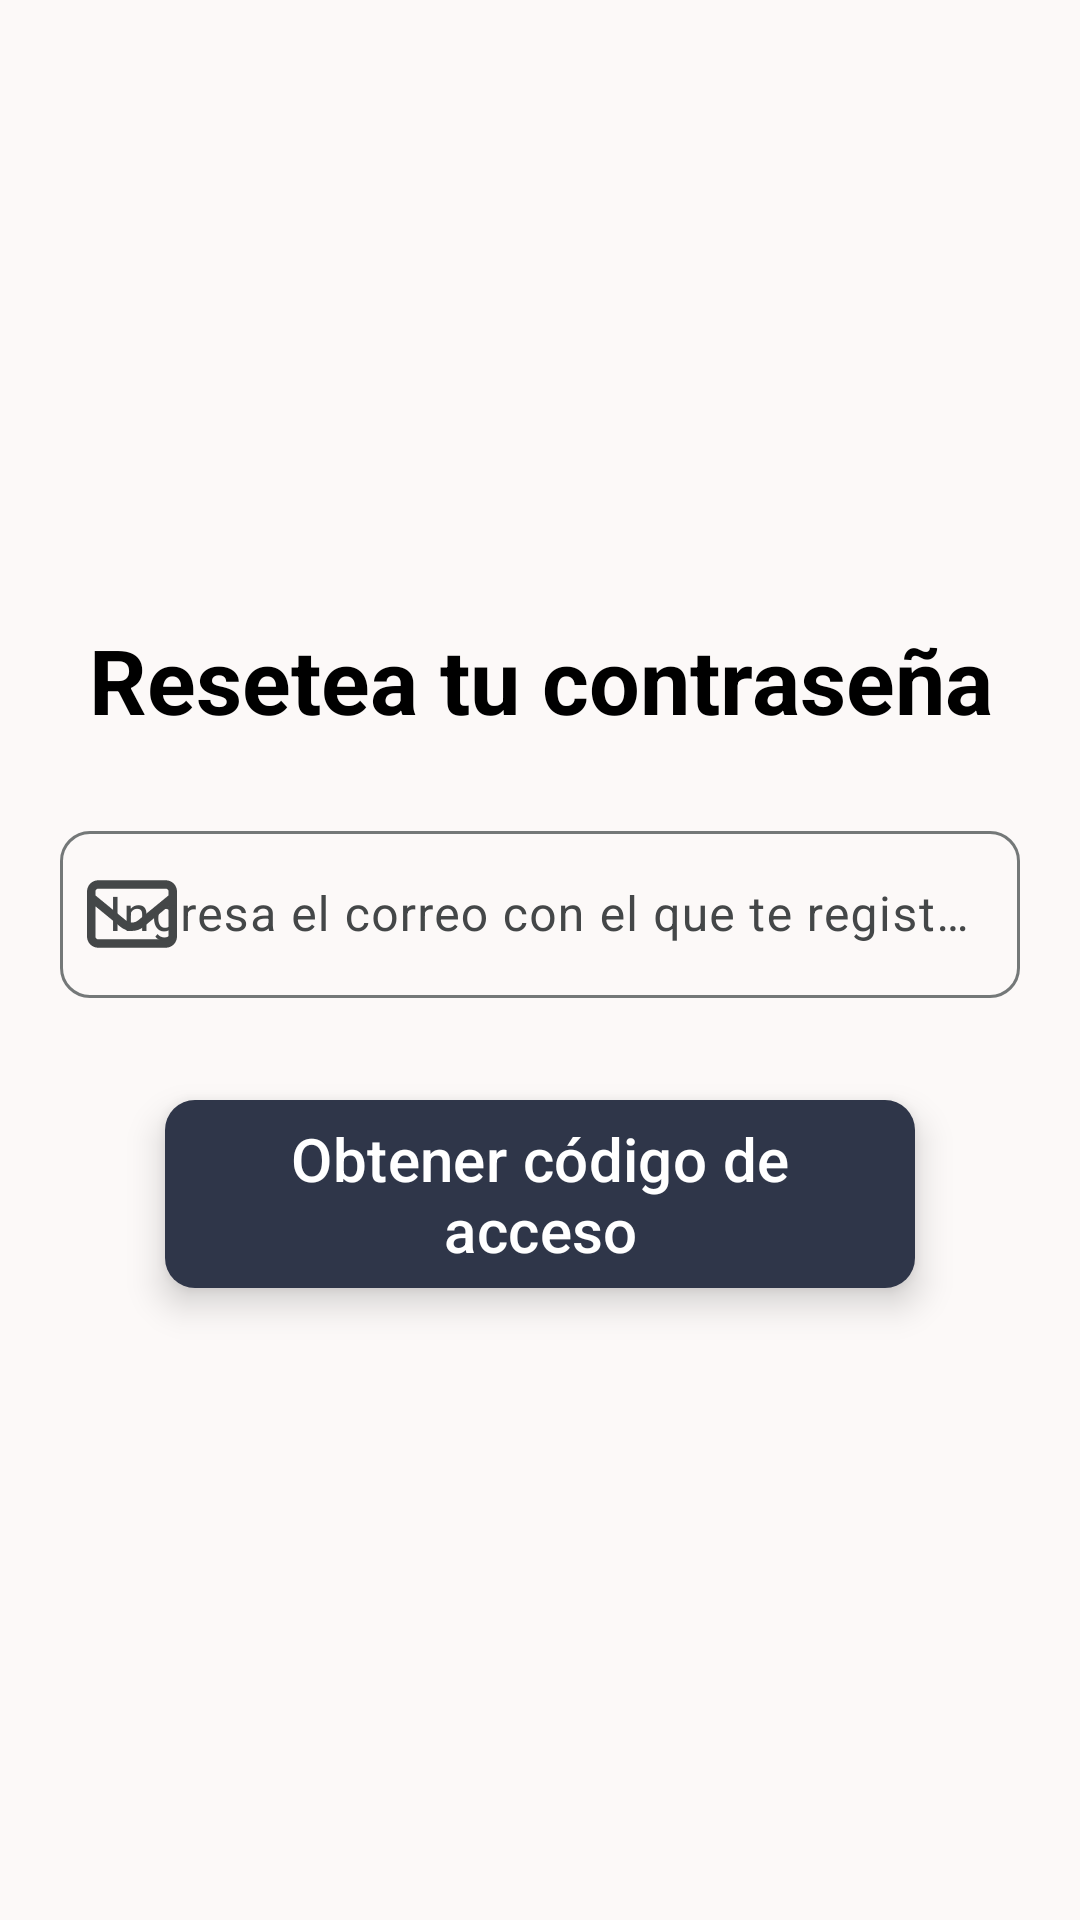

Reconstruct the res/layout file that produces this screen, plus the resources it refers to.
<!-- AndroidManifest.xml: application theme Theme.ServiceSolidIT -->
<!-- res/layout/fragment_reset_password.xml -->
<?xml version="1.0" encoding="utf-8"?>
<FrameLayout xmlns:android="http://schemas.android.com/apk/res/android"
    xmlns:tools="http://schemas.android.com/tools"
    android:layout_width="match_parent"
    android:layout_height="match_parent"
    xmlns:app="http://schemas.android.com/apk/res-auto"
    tools:context=".ResetPassword.ResetPassword">

    <RelativeLayout
        android:layout_width="match_parent"
        android:layout_height="match_parent">

        <ProgressBar
            android:id="@+id/loading_item_reset"
            android:layout_width="wrap_content"
            android:layout_height="wrap_content"
            android:layout_centerVertical="true"
            android:layout_centerHorizontal="true"
            android:visibility="gone"
            />
        <LinearLayout
            android:layout_width="match_parent"
            android:layout_height="match_parent"
            android:paddingStart="20dp"
            android:paddingEnd="20dp"
            android:orientation="vertical"
            android:gravity="center">

            <TextView
                android:text="Resetea tu contraseña"
                style="@style/Title"/>
            <com.google.android.material.textfield.TextInputLayout
                android:id="@+id/emailToReset"
                style="@style/BoxTextLayoutNormal"
                app:startIconDrawable="@drawable/correo"
                android:hint="Ingresa el correo con el que te registraste"
                android:paddingTop="20dp">
                <com.google.android.material.textfield.TextInputEditText
                    android:id="@+id/TIETemailToReset"
                    style="@style/EditTextNormal"
                    android:inputType="textEmailAddress"/>
            </com.google.android.material.textfield.TextInputLayout>


            <com.google.android.material.button.MaterialButton
                android:id="@+id/btnTryReset"
                style="@style/ButtonNormal"
                android:layout_marginTop="30dp"
                android:text="Obtener código de acceso" />

        </LinearLayout>
    </RelativeLayout>

</FrameLayout>
<!-- resources referenced by this layout -->
<resources>
  <style name="BoxTextLayoutNormal" parent="Widget.Material3.TextInputLayout.OutlinedBox">
          <item name="android:layout_width">match_parent</item>
          <item name="android:layout_height">wrap_content</item>
          <item name="boxCornerRadiusBottomStart">10dp</item>
          <item name="boxCornerRadiusBottomEnd">10dp</item>
          <item name="boxCornerRadiusTopStart">10dp</item>
          <item name="boxCornerRadiusTopEnd">10dp</item>
          <item name="android:layout_marginTop">5dp</item>
      </style>
  <style name="EditTextNormal" parent="Widget.Material3.TextInputEditText.OutlinedBox">
          <item name="android:layout_width">match_parent</item>
          <item name="android:layout_height">wrap_content</item>
      </style>
  <style name="Title">
          <item name="android:layout_width">match_parent</item>
          <item name="android:layout_height">wrap_content</item>
          <item name="android:textSize">@dimen/Title</item>
          <item name="android:textStyle">bold</item>
          <item name="android:textColor">#000000</item> 
          <item name="android:textAlignment">center</item>
      </style>
  <style name="Theme.ServiceSolidIT" parent="Base.Theme.ServiceSolidIT" />
  <color name="txt_btn_white">#FFFFFF</color>
  <color name="bg_btn_grey">#2F3649</color>
  <dimen name="Title">30sp</dimen>
  <color name="md_theme_primary">#000000</color>
  <color name="md_theme_onPrimary">#FFFFFF</color>
  <color name="md_theme_primaryContainer">#212728</color>
  <color name="md_theme_onPrimaryContainer">#ACB2B3</color>
  <color name="md_theme_secondary">#020607</color>
  <color name="md_theme_onSecondary">#FFFFFF</color>
  <color name="md_theme_secondaryContainer">#242A2B</color>
  <color name="md_theme_onSecondaryContainer">#B0B6B7</color>
  <color name="md_theme_tertiary">#1E2425</color>
  <color name="md_theme_onTertiary">#FFFFFF</color>
  <color name="md_theme_tertiaryContainer">#3F4546</color>
  <color name="md_theme_onTertiaryContainer">#D6DCDD</color>
  <color name="md_theme_error">#BA1A1A</color>
  <color name="md_theme_onError">#FFFFFF</color>
  <color name="md_theme_errorContainer">#FFDAD6</color>
  <color name="md_theme_onErrorContainer">#410002</color>
  <color name="md_theme_background">#FCF9F8</color>
  <color name="md_theme_onBackground">#1C1B1B</color>
  <color name="md_theme_surface">#FCF9F8</color>
  <color name="md_theme_onSurface">#1B1C1C</color>
  <color name="md_theme_surfaceVariant">#E0E3E3</color>
  <color name="md_theme_onSurfaceVariant">#444748</color>
  <color name="md_theme_outline">#747878</color>
  <color name="md_theme_outlineVariant">#C4C7C8</color>
  <color name="md_theme_inverseSurface">#303030</color>
  <color name="md_theme_inverseOnSurface">#F3F0F0</color>
  <color name="md_theme_inversePrimary">#C2C8C9</color>
  <color name="md_theme_primaryFixed">#DEE3E4</color>
  <color name="md_theme_onPrimaryFixed">#171D1E</color>
  <color name="md_theme_primaryFixedDim">#C2C8C9</color>
  <color name="md_theme_onPrimaryFixedVariant">#424849</color>
  <color name="md_theme_secondaryFixed">#DEE3E4</color>
  <color name="md_theme_onSecondaryFixed">#171D1E</color>
  <color name="md_theme_secondaryFixedDim">#C2C7C8</color>
  <color name="md_theme_onSecondaryFixedVariant">#424849</color>
  <color name="md_theme_tertiaryFixed">#DEE3E4</color>
  <color name="md_theme_onTertiaryFixed">#171D1E</color>
  <color name="md_theme_tertiaryFixedDim">#C2C7C8</color>
  <color name="md_theme_onTertiaryFixedVariant">#424849</color>
  <color name="md_theme_surfaceDim">#DCD9D9</color>
  <color name="md_theme_surfaceBright">#FCF9F8</color>
  <color name="md_theme_surfaceContainerLowest">#FFFFFF</color>
  <color name="md_theme_surfaceContainerLow">#F6F3F2</color>
  <color name="md_theme_surfaceContainer">#F0EDED</color>
  <color name="md_theme_surfaceContainerHigh">#EAE7E7</color>
  <color name="md_theme_surfaceContainerHighest">#E4E2E1</color>
</resources>
